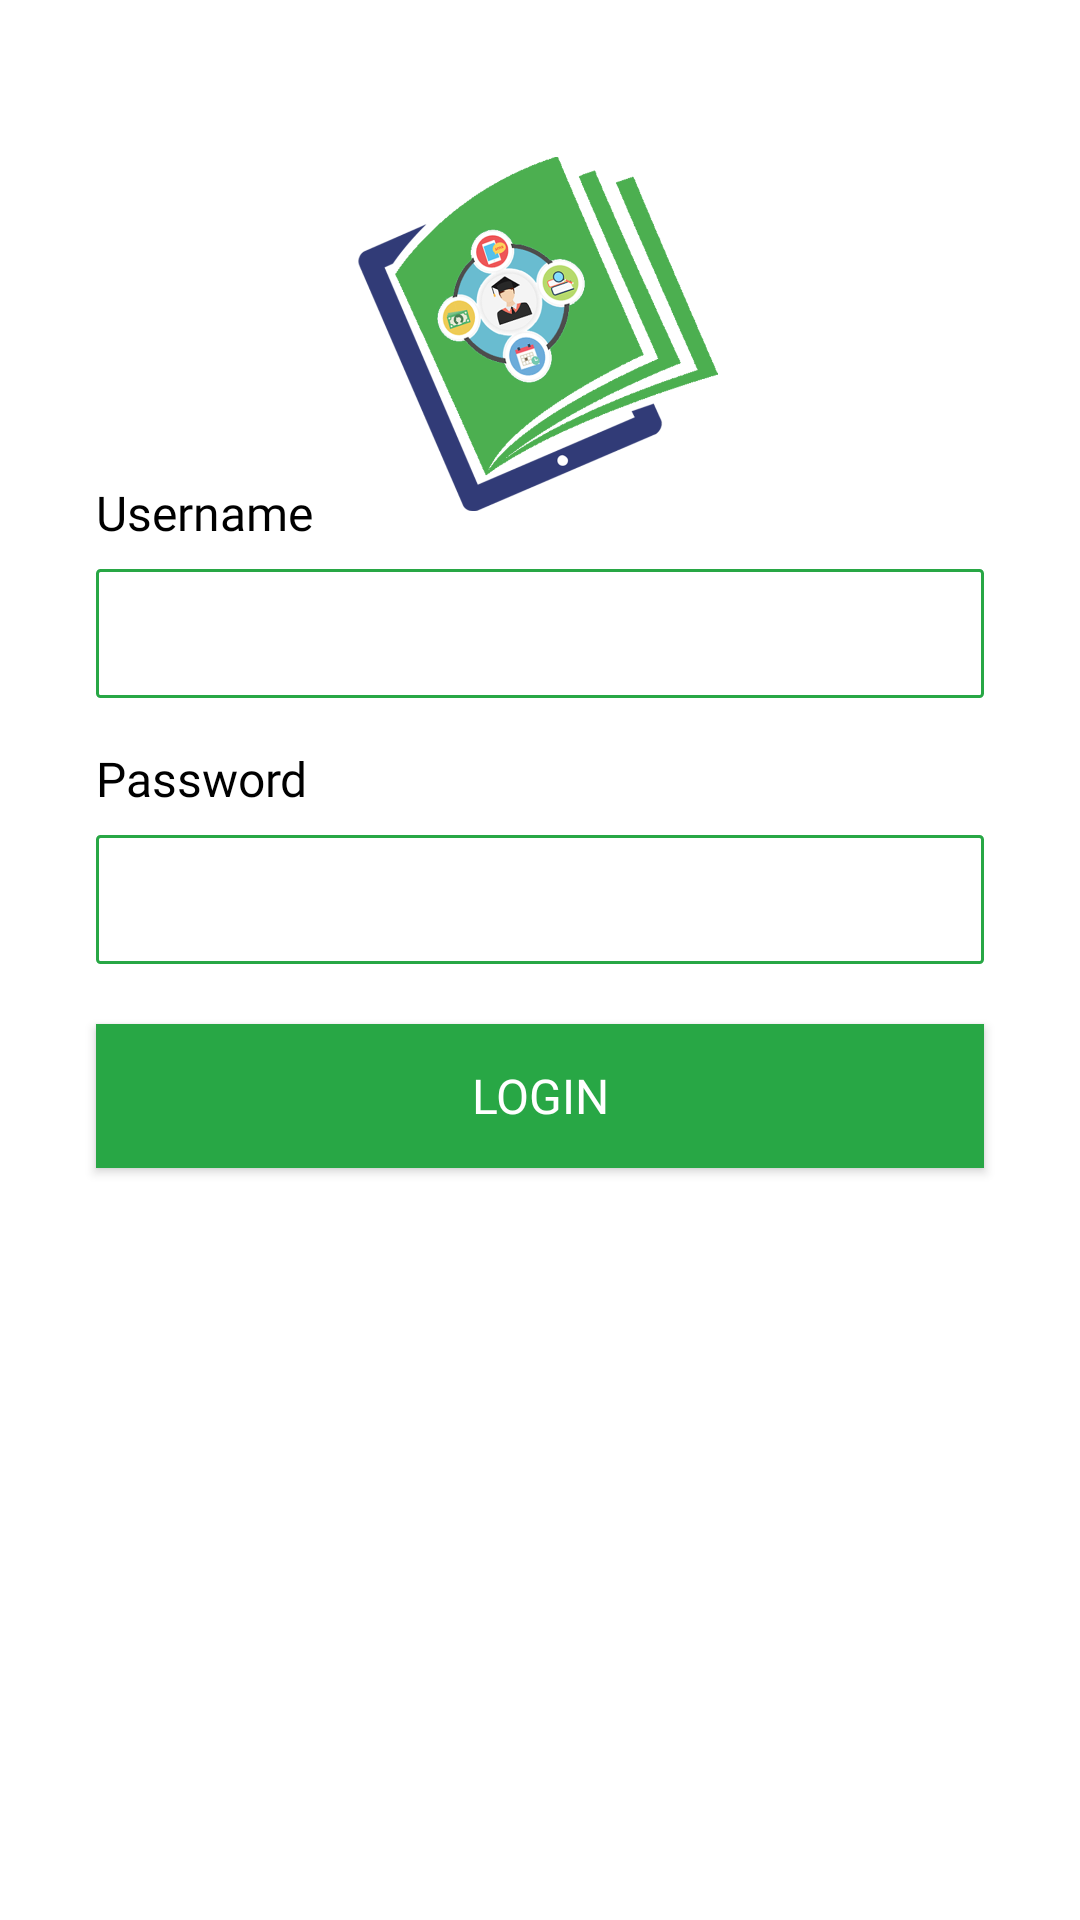

Layout XML and referenced resources for this Android screen:
<!-- AndroidManifest.xml: application theme Theme.AdminSchool -->
<!-- res/layout/activity_login.xml -->
<?xml version="1.0" encoding="utf-8"?>
<androidx.constraintlayout.widget.ConstraintLayout xmlns:android="http://schemas.android.com/apk/res/android"
    xmlns:app="http://schemas.android.com/apk/res-auto"
    xmlns:tools="http://schemas.android.com/tools"
    android:layout_width="match_parent"
    android:layout_height="match_parent"
    android:paddingLeft="16dp"
    android:paddingRight="16dp"
    android:background="#fff"
    tools:context=".Activities.LoginActivity">


    <EditText
        android:id="@+id/login_pass_et"
        android:layout_width="0dp"
        android:layout_height="wrap_content"
        android:layout_marginTop="8dp"
        android:background="@drawable/black_white_rect_bg"
        android:ems="10"
        android:fontFamily="@font/monestro_regular"
        android:inputType="textPassword"
        android:textColor="#000"
        android:textSize="14dp"
        app:layout_constraintEnd_toEndOf="@+id/login_email_et"
        app:layout_constraintHorizontal_bias="0.0"
        app:layout_constraintStart_toStartOf="@+id/login_email_et"
        app:layout_constraintTop_toBottomOf="@+id/login_pass_label" />

    <TextView
        android:id="@+id/login_pass_label"
        android:layout_width="wrap_content"
        android:layout_height="wrap_content"
        android:layout_marginTop="16dp"
        android:fontFamily="@font/monestro_medium"
        android:text="Password"
        android:textColor="#000"
        android:textSize="16dp"
        app:layout_constraintEnd_toEndOf="@+id/login_email_et"
        app:layout_constraintHorizontal_bias="0.0"
        app:layout_constraintStart_toStartOf="@+id/login_email_et"
        app:layout_constraintTop_toBottomOf="@+id/login_email_et" />

    <EditText
        android:id="@+id/login_email_et"
        android:layout_width="0dp"
        android:layout_height="wrap_content"
        android:layout_marginStart="16dp"
        android:layout_marginLeft="16dp"
        android:layout_marginTop="8dp"
        android:layout_marginEnd="16dp"
        android:layout_marginRight="16dp"
        android:background="@drawable/black_white_rect_bg"
        android:ems="10"
        android:fontFamily="@font/monestro_medium"
        android:inputType="textPersonName"
        android:textColor="#000"
        android:textSize="14dp"
        app:layout_constraintEnd_toEndOf="parent"
        app:layout_constraintHorizontal_bias="0.0"
        app:layout_constraintStart_toStartOf="parent"
        app:layout_constraintTop_toBottomOf="@+id/login_email_label" />

    <TextView
        android:id="@+id/login_email_label"
        android:layout_width="wrap_content"
        android:layout_height="wrap_content"
        android:layout_marginStart="16dp"
        android:layout_marginLeft="16dp"
        android:fontFamily="@font/monestro_medium"
        android:text="Username"
        android:textColor="#000"
        android:textSize="16dp"
        app:layout_constraintEnd_toEndOf="parent"
        app:layout_constraintHorizontal_bias="0.0"
        app:layout_constraintStart_toStartOf="parent"
        app:layout_constraintTop_toTopOf="@+id/guideline4" />

    <androidx.appcompat.widget.AppCompatButton
        android:id="@+id/login_btn"
        android:layout_width="0dp"
        android:layout_height="wrap_content"
        android:layout_marginTop="20dp"
        android:background="@drawable/green_rect_bg"
        android:fontFamily="@font/monestro_bold"
        android:text="Login"
        android:textColor="#fff"
        android:textSize="16dp"
        app:layout_constraintEnd_toEndOf="@+id/login_email_et"
        app:layout_constraintHorizontal_bias="0.0"
        app:layout_constraintStart_toStartOf="@+id/login_email_et"
        app:layout_constraintTop_toBottomOf="@+id/login_pass_et" />

    <ProgressBar
        android:id="@+id/login_progress"
        style="?android:attr/progressBarStyle"
        android:layout_width="wrap_content"
        android:layout_height="wrap_content"
        android:visibility="invisible"
        app:layout_constraintEnd_toEndOf="parent"
        app:layout_constraintHorizontal_bias="0.471"
        app:layout_constraintStart_toStartOf="parent"
        app:layout_constraintTop_toBottomOf="@+id/login_email_et" />

    <ImageView
        android:id="@+id/textView10"
        android:layout_width="120dp"
        android:layout_height="120dp"
        android:src="@drawable/login_icon"
        app:layout_constraintEnd_toEndOf="parent"
        app:layout_constraintHorizontal_bias="0.497"
        app:layout_constraintStart_toStartOf="parent"
        app:layout_constraintTop_toTopOf="@+id/guideline2" />

    <ImageView
        android:id="@+id/login_setting"
        android:layout_width="30dp"
        android:layout_height="30dp"
        android:src="@drawable/ic_baseline_settings_24"
        app:layout_constraintBottom_toTopOf="@+id/guideline2"
        app:layout_constraintEnd_toEndOf="parent" />

    <androidx.constraintlayout.widget.Guideline
        android:id="@+id/guideline2"
        android:layout_width="wrap_content"
        android:layout_height="wrap_content"
        android:orientation="horizontal"
        app:layout_constraintGuide_percent="0.08" />

    <androidx.constraintlayout.widget.Guideline
        android:id="@+id/guideline4"
        android:layout_width="wrap_content"
        android:layout_height="wrap_content"
        android:orientation="horizontal"
        app:layout_constraintGuide_percent="0.25" />


</androidx.constraintlayout.widget.ConstraintLayout>
<!-- resources referenced by this layout -->
<resources>
  <!-- drawable black_white_rect_bg (drawable-v24) -->
  <?xml version="1.0" encoding="utf-8"?>
  <shape android:shape="rectangle" xmlns:android="http://schemas.android.com/apk/res/android">
  
      <stroke android:width="1dp" android:color="@color/app_color_green"/>
      <corners android:radius="1dp"/>
      <solid android:color="#fff"/>
      <padding
          android:left="12dp"
          android:top="12dp"
          android:bottom="12dp"
          android:right="12dp"/>
  
  </shape>
  <!-- drawable green_rect_bg (drawable) -->
  <?xml version="1.0" encoding="utf-8"?>
  <shape android:shape="rectangle" xmlns:android="http://schemas.android.com/apk/res/android">
  
      <solid android:color="@color/app_color_green"/>
      <padding
          android:bottom="5dp"
          android:left="8dp"
          android:right="8dp"
          android:top="5dp"/>
  
  </shape>
  <!-- drawable login_icon: png bitmap (drawable, 164057 bytes) -->
  <style name="Theme.AdminSchool" parent="Theme.MaterialComponents.DayNight.NoActionBar">
          
          <item name="colorPrimary">@color/purple_500</item>
          <item name="colorPrimaryVariant">@color/purple_700</item>
          <item name="colorOnPrimary">@color/white</item>
          
          <item name="colorSecondary">@color/teal_200</item>
          <item name="colorSecondaryVariant">@color/teal_700</item>
          <item name="colorOnSecondary">@color/black</item>
          
          <item name="android:statusBarColor" tools:targetApi="l">?attr/colorPrimaryVariant</item>
          
      </style>
  <color name="app_color_green">#28A745</color>
  <color name="purple_500">#28A745</color>
  <color name="purple_700">#28A745</color>
  <color name="white">#FFFFFFFF</color>
  <color name="teal_200">#FF03DAC5</color>
  <color name="teal_700">#FF018786</color>
  <color name="black">#FF000000</color>
</resources>
